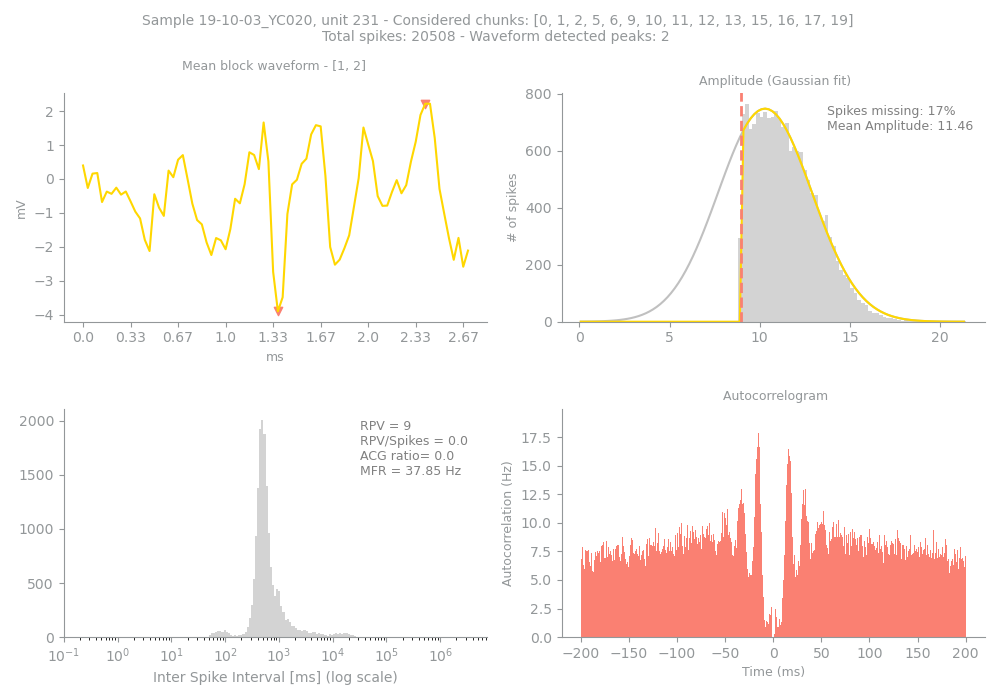

The data file committed next to this chart (first rows):
Sample, Unit, PeakChUnit, SpikesUnit, GoodChunks, GoodChunksList, WvfChunks, WvfChunksList, SpikesBlock, PercMissingSpikesBlock, MFRBlockHz, MeanAmpBlock, RPVBlock, FpBlockFancy, FpBlockSimple, ACGViolationRatio, WvfPeaksBlock, PeaksBlock_x, PeaksBlock_y, BigPkNegBlock
19-10-03_YC020, 231, 247, 20508, 14, [0, 1, 2, 5, 6, 9, 10, 11, 12, 13, 15, 1…, 2, [1, 2], 16931, 17, 37.85, 11.46, 9, 0.01, 0.0, 0.0, 2, [41, 72], [-3.9052734, 2.2192383], 1
